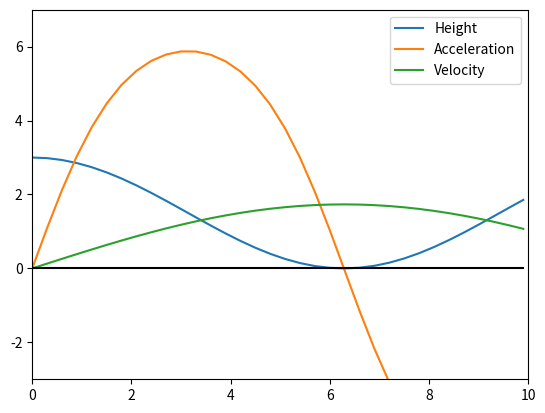

Generate this figure with matplotlib:
import matplotlib.pyplot as plt
import numpy

MAX = 10

def func():
    return lambda x: 1.5 * (numpy.cos(x/2)+1)

def func_generator_x(step: float = 0.5):
    i = 0
    while i < MAX:
        yield func()(i)
        i += step

def func_generator_y(step: float = 0.5):
    i = 0
    while i < MAX:
        yield i
        i += step

def get_x_y(step: float = 0.5):
    return [x for x in func_generator_y(step)], [y for y in func_generator_x(step)]

def acceleration_func():
    return lambda x: 9.8 * numpy.sin(numpy.arctan(0.75 * numpy.sin(0.5 * x)))

def acceleration_generator(step: float = 0.5):
    i = 0
    while i < MAX:
        yield acceleration_func()(i)
        i += step

def get_acceleration(step: float = 0.5):
    return [y for y in acceleration_generator(step)]

def velocity_func():
    return lambda x: numpy.sqrt((1.5 * (numpy.cos(0/2)+1)) - 1.5 * (numpy.cos(x/2)+1))

def velocity_generator(step: float = 0.5):
    i = 0
    while i < MAX:
        yield velocity_func()(i)
        i += step

def get_velocity(step: float = 0.5):
    return [v for v in velocity_generator(step)]

def main():
    step = 0.3
    x_points, y_points = get_x_y(step)
    acc_points = get_acceleration(step)
    vec_points = get_velocity(step)

    plt.plot(x_points, y_points, label='Height')
    plt.plot(x_points, acc_points, label='Acceleration')
    plt.plot(x_points, vec_points, label='Velocity')
    plt.ylim(-3, 7)
    plt.xlim(0, MAX)
    plt.legend()
    plt.plot(x_points, [0 for _ in range(len(y_points))], color='k')
    plt.show()

if __name__ == "__main__":
    main()
